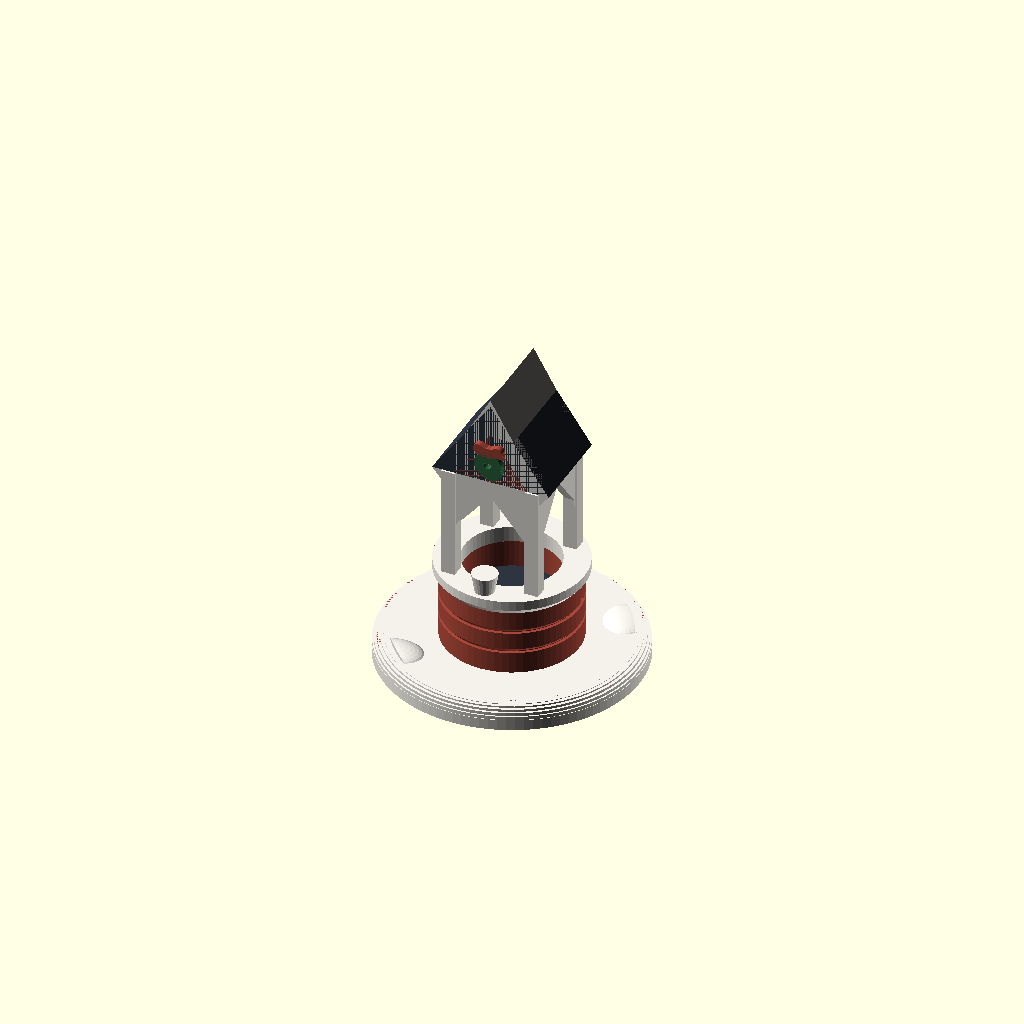
Cell 1: rendered with the file's own defaults.
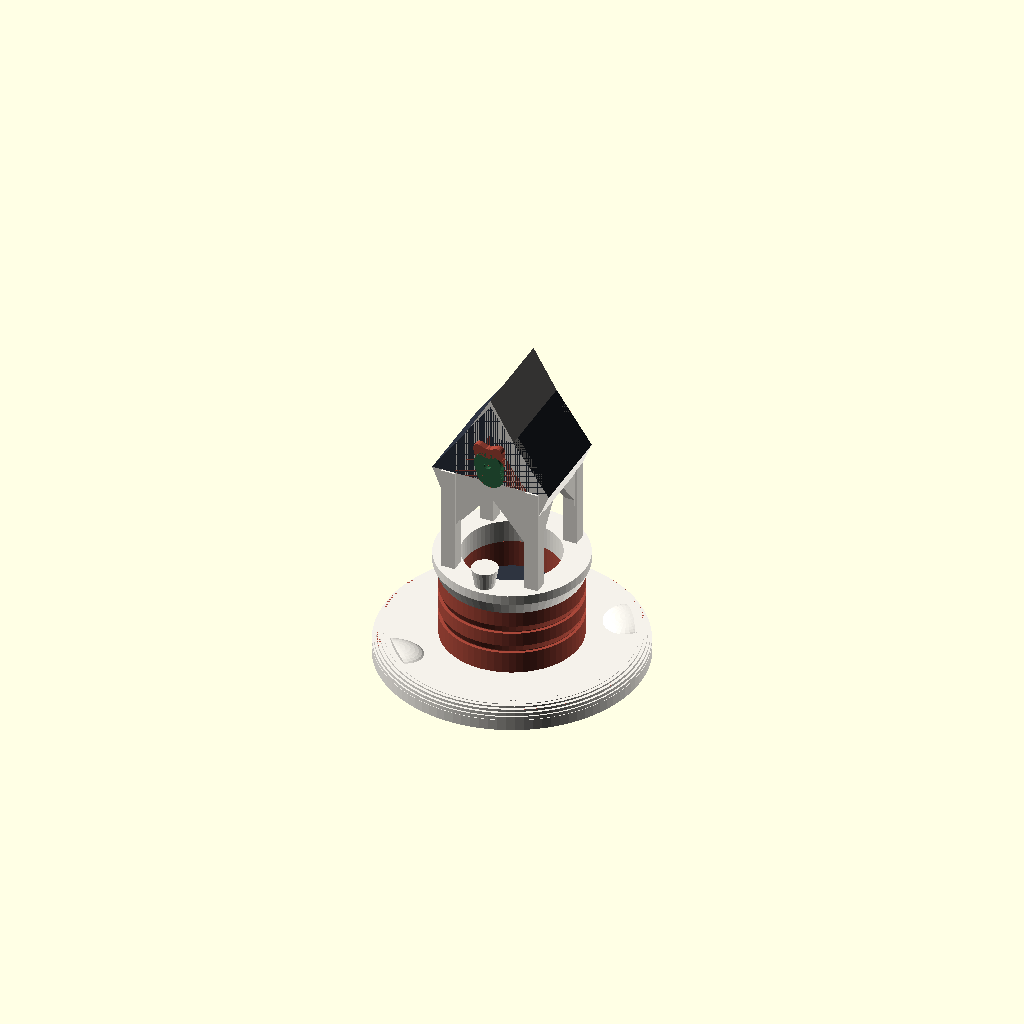
Cell 2: the same model with SH = 2.4.
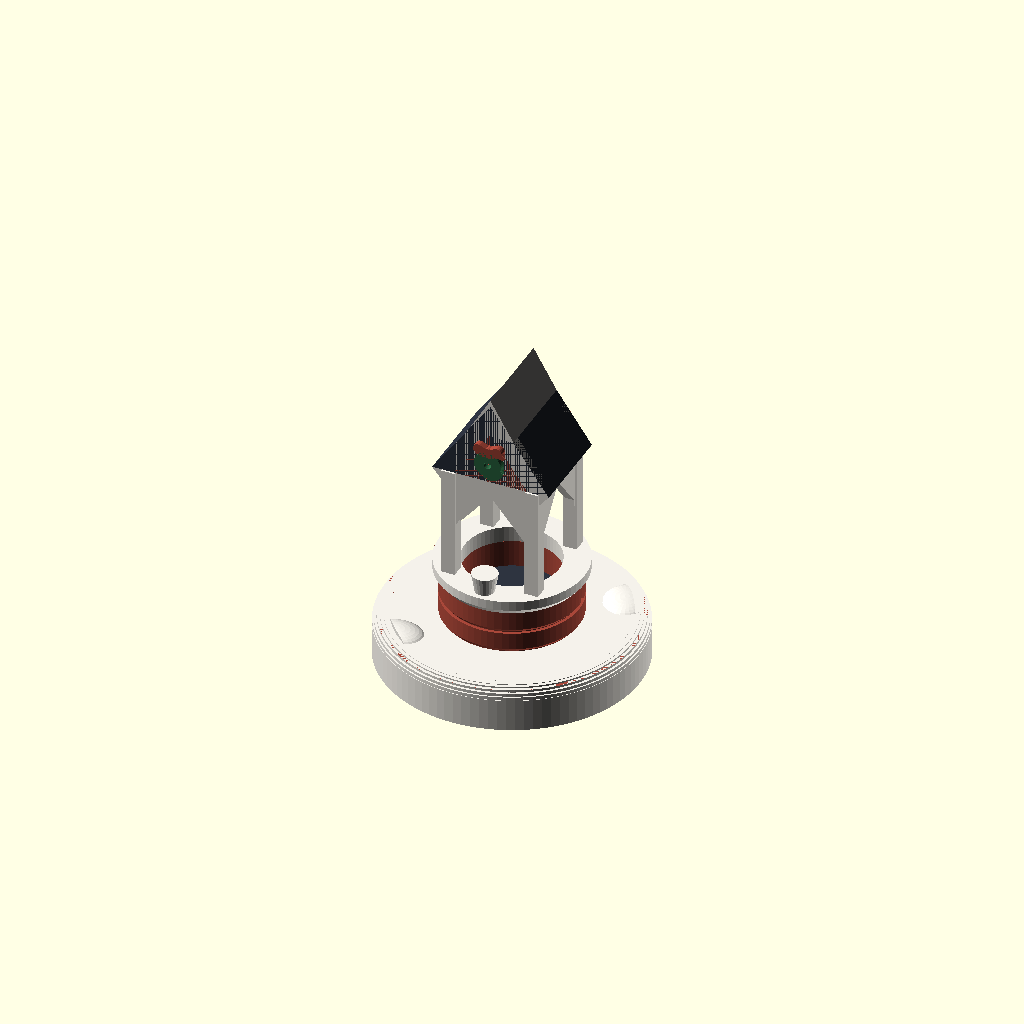
Cell 3: zb = 6.4 (everything else at default).
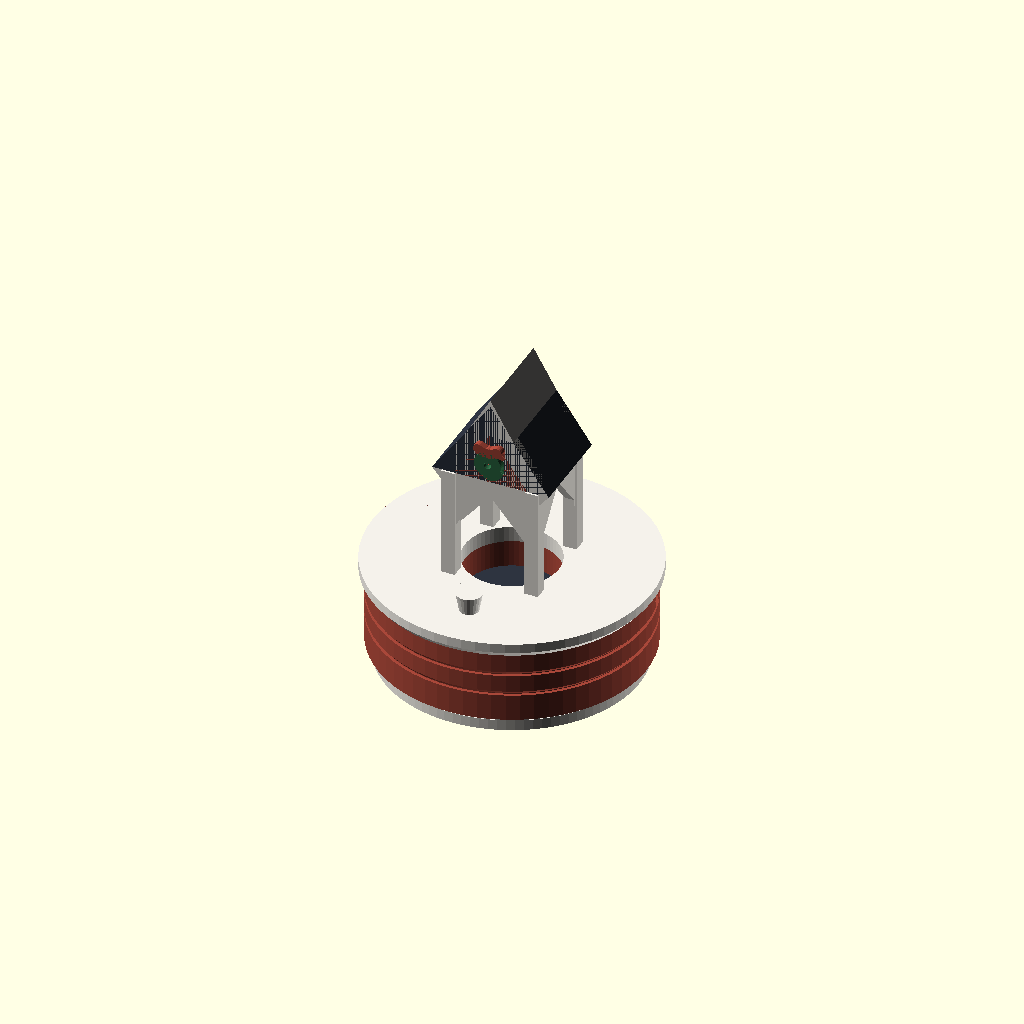
Cell 4: the same model with R_o = 20.
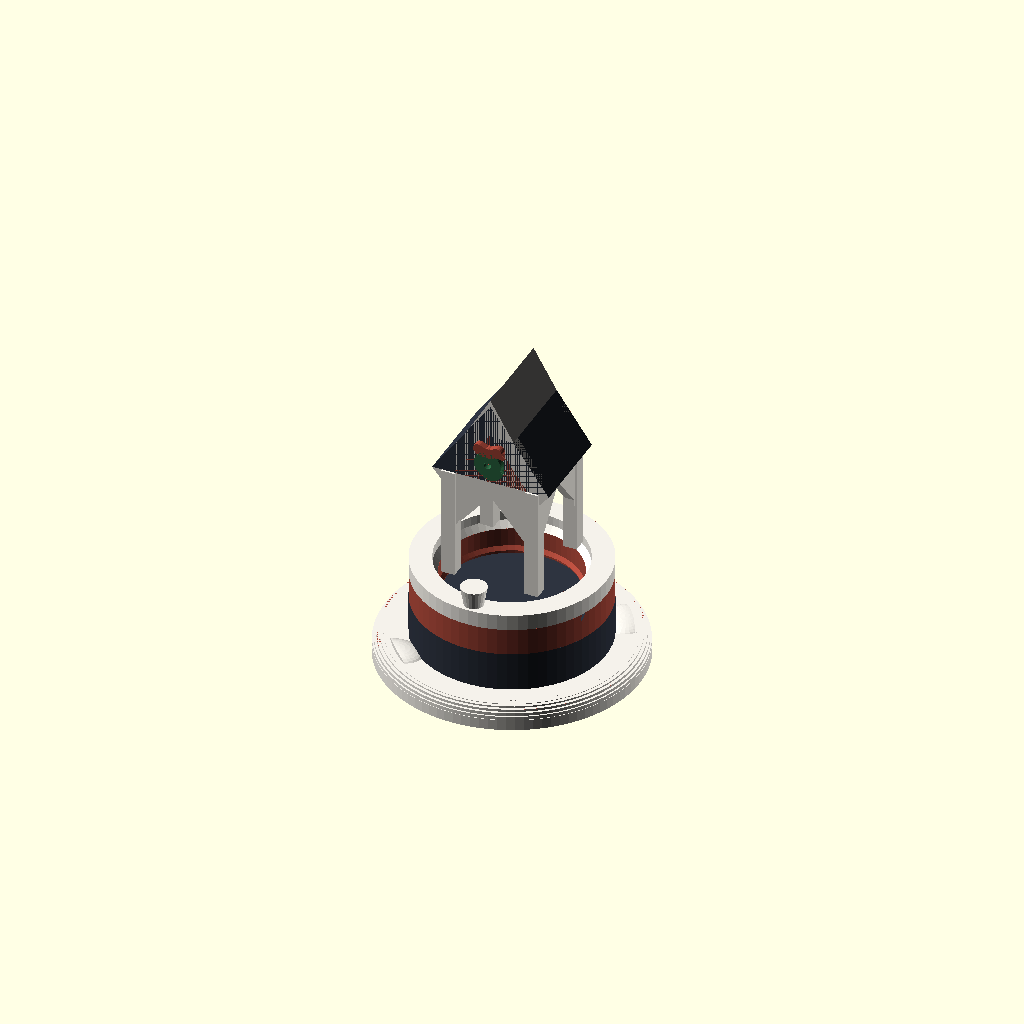
Cell 5 — R_i set to 14, the other parameters unchanged.
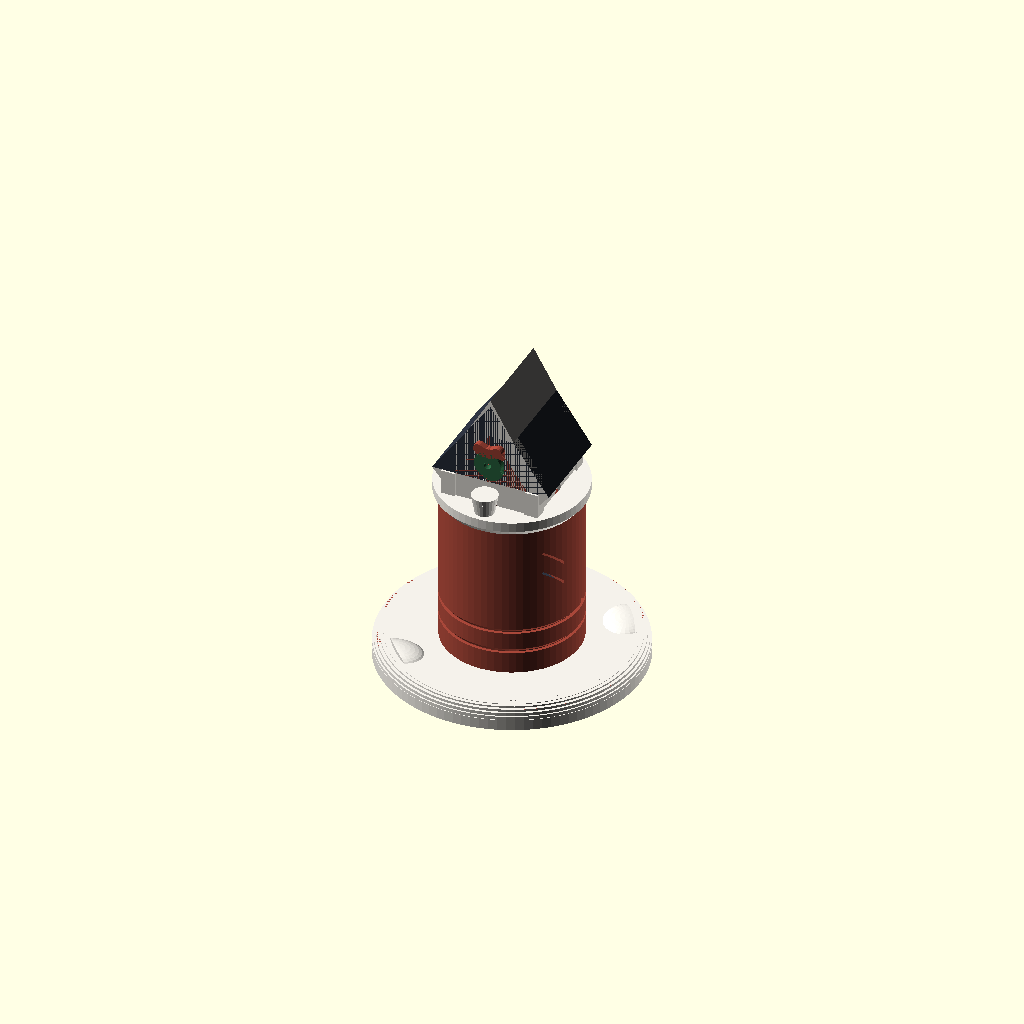
Cell 6: z_w = 26 (everything else at default).
All cells are drawn from one camera (rotation 55°, 0°, 25°, orthographic, colour scheme Cornfield), so only the parameter changes between them.
The OpenSCAD source (openscad_models/christmas_village/accessories/village_well/victorian_village_well.scad):
// Victorian village well (2026-10-14), a village accessory from the second
// batch of studies (../concepts/accessories2_scene.jpg).
//
// A round brick well with a stone coping, its water frozen, under a steep
// slate roof on four white posts. A white valance runs between the posts,
// each bay's opening closing in a point; a wreath with a red bow hangs on the
// front gable, snow lies along the ridge, and a bucket stands on the rim. On
// a soft blob of snow, the maker's mark under it.
//
// Printed upright with no support. The roof is pitched at 55 degrees, so its
// underside climbs 35 off upright; the valances carry it, their openings
// closing in points that climb 50; the eaves stand out on a corbel that steps
// out at SH; the snow along the ridge thins to nothing as it goes down.
//
// Drawn with the ridge along x and the wreath's gable facing +x, then turned
// so the gable faces the front, -y.
//
// part = body | roof | trim | accent | all | union  (see ../accessory_lib.scad)
include <../../relief_lib.scad>
include <../accessory_lib.scad>

part = "all";
MARK = [[0, 0], 5.0];         // the maker's mark: where on the base, its cap height
SH = 1.2;

zb = 3.2;                   // the snow's top
R_o = 10.0;                 // the well's outer wall
R_i = 7.0;                  //          inner
z_w = 13.0;                 //          top
z_ice = 9.0;                // the frozen water
z_c = z_w + 0.8 * SH + 1.4; // the coping's top, its lip 1.4

// the well: brick, two course lines cut round it, the coping flaring at SH
ZG = [6.4, 9.6];
module well() rotate_extrude($fn = 64) polygon(concat([[R_i, 2.4], [R_o, 2.4]],
    [for (z = ZG) each [[R_o, z], [R_o - 0.45, z], [R_o - 0.45, z + 0.1], [R_o, z + 0.1 + 0.45 * SH]]],
    [[R_o, z_w + 0.01], [R_i, z_w + 0.01]]));
module coping() rotate_extrude($fn = 64) polygon([[R_i, z_w], [R_o, z_w], [R_o + 0.8, z_w + 0.8 * SH], [R_o + 0.8, z_c], [R_i, z_c]]);
module water() cylinder(r = R_i + 0.01, h = z_ice, $fn = 64);

// four posts on the coping, a valance between them
P = 6.2;                    // the posts' centres
PW = 2.0;                   // a post
VT = 1.4;                   // the valance's thickness
z_e = 32.0;                 // the eaves: the valance's top
HC = P - PW / 2;            // an opening's half-span, post face to post face
z_ap = z_e - 2.4;           // its point, under the corbel's foot
z_sp = z_ap - HC * tan(50); // where its edges leave the posts, climbing 50 deg
module posts() for (x = [-P, P], y = [-P, P]) translate([x - PW / 2, y - PW / 2, z_c - 0.01]) cube([PW, PW, z_e - z_c + 0.01]);
module valance2d() difference() {
    translate([-P, z_sp - 1]) square([2 * P, z_e - z_sp + 1]);
    polygon([[-HC, z_sp - 1.1], [-HC, z_sp], [0, z_ap], [HC, z_sp], [HC, z_sp - 1.1]]);
}
// on the side at angle a, d out: 2D x along it, y up, z out of it
module face_at(a, d) rotate([0, 0, a]) multmatrix([[0, 0, 1, d], [1, 0, 0, 0], [0, 1, 0, 0], [0, 0, 0, 1]]) children();
module valances() for (a = [0, 90, 180, 270]) face_at(a, P - VT / 2) linear_extrude(VT) valance2d();

// the roof: pitched 55 deg, the ridge along x. Its eaves stand 1.8 out from
// the valance on a corbel stepping out at SH; inside, the valances' inner
// faces carry it, so the cavity's foot is there. Flush with the gables.
PITCH = 55;
YV = P + VT / 2;            // the valance's outer face
YE = YV + 1.8;              // the eave: at 1.0 the roof barely cleared the posts
XE = P + VT / 2;            // the gables' outer faces
function rz(y, y0) = z_e + (y0 - abs(y)) * tan(PITCH);
z_r = rz(0, YE);            // the ridge
module prism(pts) rotate([90, 0, 90]) translate([0, 0, -XE]) linear_extrude(2 * XE) polygon(pts);
module roof() difference() {
    prism([[-YE, z_e], [0, z_r], [YE, z_e]]);
    prism([[-YV + VT, z_e - 0.01], [0, rz(0, YV - VT)], [YV - VT, z_e - 0.01]]);
}
module corbels() for (s = [-1, 1]) mirror([0, s > 0 ? 0 : 1, 0])
    prism([[YV - 0.01, z_e - (YE - YV) * SH], [YE, z_e], [YV - 0.01, z_e + 0.01]]);
// the gables: the roof's ends filled to the eaves
module gables() for (s = [-1, 1]) translate([s > 0 ? P - VT / 2 : -P - VT / 2, 0, 0]) rotate([90, 0, 90])
    linear_extrude(VT) polygon([[-YE, z_e - 0.01], [0, z_r], [YE, z_e - 0.01]]);
// snow along the ridge: 1.0 deep there, thinning to nothing SD down the slope
SD = 6.0;
YS = SD * cos(PITCH);
module roof_snow() difference() {
    prism([[-YS, rz(YS, YE)], [0, z_r + 1.0], [YS, rz(YS, YE)]]);
    prism([[-YE, z_e], [0, z_r], [YE, z_e]]);
}

// the wreath on the front gable, the bow red
WZ = z_e + 3.4;
module wreath2d() translate([0, WZ]) difference() { circle(2.0, $fn = 40); circle(0.6, $fn = 32); }
module bow2d() translate([0, WZ + 1.9]) {
    for (m = [0, 1]) mirror([m, 0]) hull() { translate([0.4, 0]) circle(0.7, $fn = 20); translate([1.4, 0.4]) circle(0.75, $fn = 20); }
    circle(0.75, $fn = 20);
}

// a bucket on the rim under the wreath, its sides flaring 10 deg, a white
// band round its top
BH = 2.8;
module bucket(z0, z1) translate([(R_i + R_o) / 2 + 0.2, 0, z_c - 0.01]) intersection() {
    cylinder(r1 = 1.4, r2 = 1.4 + BH * tan(10), h = BH, $fn = 24);
    translate([-5, -5, z0]) cube([10, 10, z1 - z0]);
}

module base2d() circle(r = 19, $fn = 96);
module base2d_in() offset(delta = -2.4) base2d();
module base() difference() {
    union() {
        snow_base(zb) base2d();
        clip_to() { union() { drift([-12, -11, zb], [4, 3, 1.0]); drift([13, 9, zb], [3.5, 4, 0.9]); } base2d_in(); }
    }
    brand_mark(MARK[0], MARK[1]);
}

module raw(p) rotate([0, 0, -90]) {
    if (p == "body") { well(); face_at(0, XE - 0.01) art_skirt(1.0, 1) bow2d(); }
    if (p == "roof") { roof(); water(); bucket(0, BH - 0.8); }
    if (p == "trim") { rotate([0, 0, 90]) base(); coping(); posts(); valances(); corbels(); gables(); roof_snow(); bucket(BH - 0.8, BH + 1); }
    if (p == "accent") difference() { face_at(0, XE - 0.01) art_skirt(1.0, 1) wreath2d(); face_at(0, XE - 0.01) art_skirt(1.0, 1) bow2d(); }
}
emit();
Parameter table extracted from the source (name, type, default, range or options):
part: string, default "all"
SH: number, default 1.2
zb: number, default 3.2
R_o: number, default 10
R_i: number, default 7
z_w: number, default 13
z_ice: number, default 9
ZG: vector, default [6.4, 9.6]
